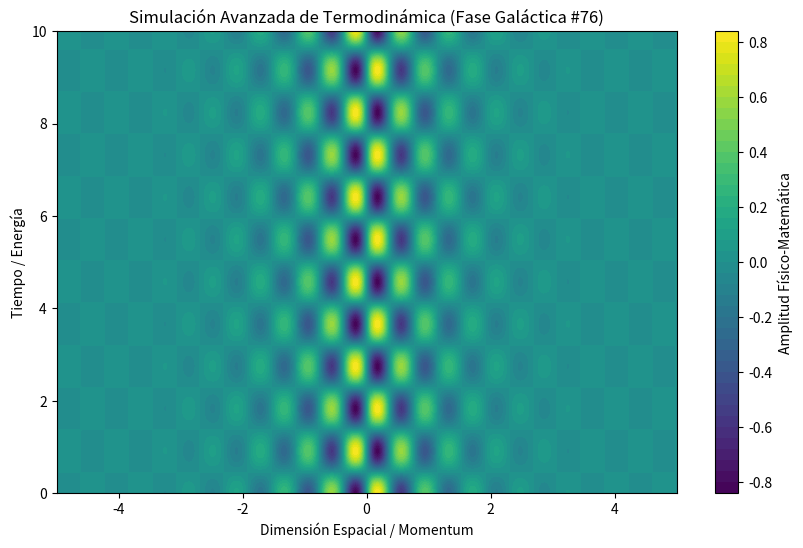

The matplotlib source for this figure:
%matplotlib inline
# Simulación Galáctica: Termodinámica - Variante 76
import numpy as np
import matplotlib.pyplot as plt

# Parámetros Físicos Aleatorios
param_1 = 8.185
param_2 = 3.432
param_3 = 0.98

t = np.linspace(0, 10, 500)
x = np.linspace(-5, 5, 500)
X, T = np.meshgrid(x, t)

# Ecuación Base (Avanzada)
Z = np.sin(X * param_1) * np.cos(T * param_2) * np.exp(-np.abs(X) * param_3)

plt.figure(figsize=(10, 6))
plt.contourf(X, T, Z, 50, cmap='viridis')
plt.colorbar(label='Amplitud Físico-Matemática')
plt.title(r'Simulación Avanzada de Termodinámica (Fase Galáctica #76)')
plt.xlabel('Dimensión Espacial / Momentum')
plt.ylabel('Tiempo / Energía')
plt.show()
